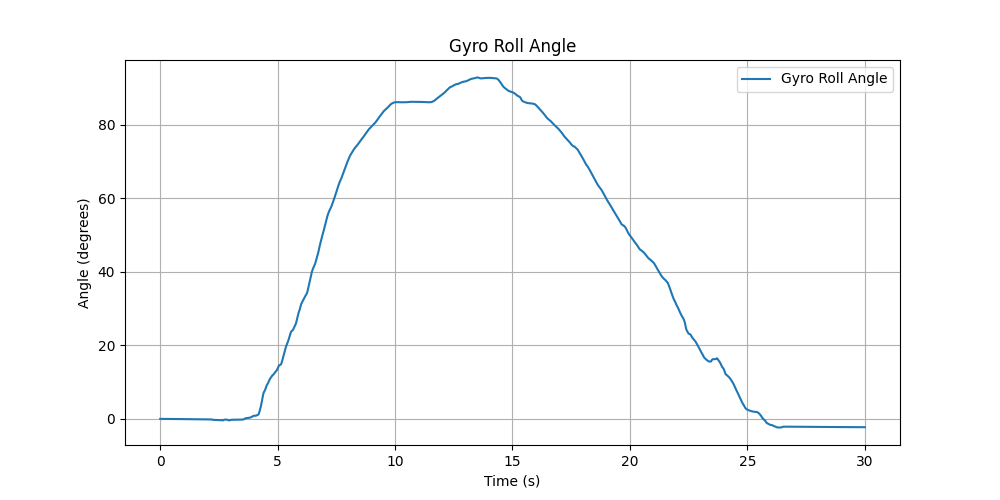

Values plotted in this chart, from the file beside it:
Time (s), Gyro Roll Angle
0.002432, -7.372000254690647e-05
0.006556, -7.372000254690647e-05
0.01068, -7.372000254690647e-05
0.01479, 5.197216523811221e-05
0.01892, 0.0001777
0.02303, 5.192850949242711e-05
0.02715, -7.375638233497739e-05
0.03127, -7.375638233497739e-05
0.03541, -0.0001994
0.03953, -0.0003257
0.04367, -0.0004521
0.04779, -0.0005779
0.05191, -0.0005779
0.05603, -0.0007035
0.06014, -0.0008292
0.06426, -0.0009549
0.06839, -0.001081
0.07251, -0.001332
0.07662, -0.001584
0.08074, -0.001835
0.08486, -0.002086
0.08898, -0.002338
0.0931, -0.002464
0.09722, -0.002589
0.1013, -0.002715
0.1055, -0.002841
0.1096, -0.002966
0.1137, -0.003218
0.1178, -0.003469
0.1219, -0.003595
0.126, -0.003846
0.1302, -0.004097
0.1343, -0.004349
0.1384, -0.004601
0.1425, -0.004977
0.1466, -0.005354
0.1508, -0.005731
0.1549, -0.005983
0.159, -0.006234
0.1631, -0.006485
0.1672, -0.006736
0.1713, -0.007113
0.1755, -0.00749
0.1796, -0.007867
0.1837, -0.008244
0.1878, -0.008621
0.1919, -0.008998
0.196, -0.009375
0.2002, -0.009752
0.2043, -0.01013
0.2084, -0.01051
0.2125, -0.01076
0.2167, -0.01101
0.2208, -0.01126
0.2249, -0.01151
0.229, -0.01176
0.2331, -0.01201
0.2372, -0.01227
0.2414, -0.01239
0.2455, -0.01252
... 5,055 more rows
